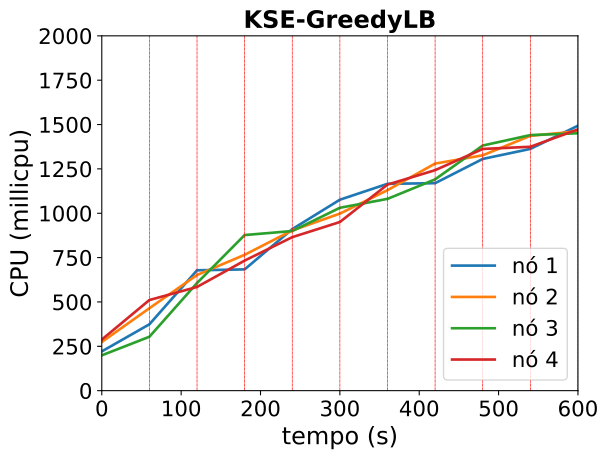

Data behind this chart, as committed beside it:
timestamp, ppgcc-m02_pod_amount, ppgcc-m02_memory, ppgcc-m02_cpu, ppgcc-m03_pod_amount, ppgcc-m03_memory, ppgcc-m03_cpu, ppgcc-m04_pod_amount, ppgcc-m04_memory, ppgcc-m04_cpu, ppgcc-m05_pod_amount, ppgcc-m05_memory, ppgcc-m05_cpu
0, 5, 1074576, 221341872, 5, 1096364, 274408274, 5, 1108144, 199102591, 5, 1095844, 287998699
60, 5, 1078404, 374115045, 5, 1102040, 464675841, 5, 1110784, 303924777, 5, 1100992, 510986902
120, 2, 1041576, 678441444, 7, 1130420, 651957858, 7, 1142860, 606679598, 4, 1092940, 584609387
180, 3, 1053456, 683531513, 5, 1108008, 765855778, 6, 1139824, 877000728, 6, 1120924, 733179276
240, 5, 1085136, 910645128, 6, 1122396, 903250680, 5, 1126360, 899790742, 4, 1099672, 865220410
300, 4, 1075368, 1076279389, 5, 1115664, 997932379, 5, 1128868, 1030847944, 6, 1124884, 950606004
360, 4, 1078140, 1165871526, 5, 1117284, 1130069598, 5, 1131772, 1081053032, 6, 1130824, 1161632126
420, 3, 1064940, 1169458797, 5, 1118304, 1280080830, 6, 1148536, 1190983206, 6, 1133332, 1242813958
480, 3, 1065336, 1306156454, 5, 1117512, 1326700493, 6, 1153420, 1381795384, 6, 1135576, 1362464636
540, 4, 1082628, 1362713975, 5, 1124508, 1436445815, 6, 1154212, 1440511389, 5, 1128448, 1374665081
600, 4, 1085400, 1493399561, 5, 1125168, 1462331795, 5, 1140520, 1450847324, 6, 1143760, 1472637076
